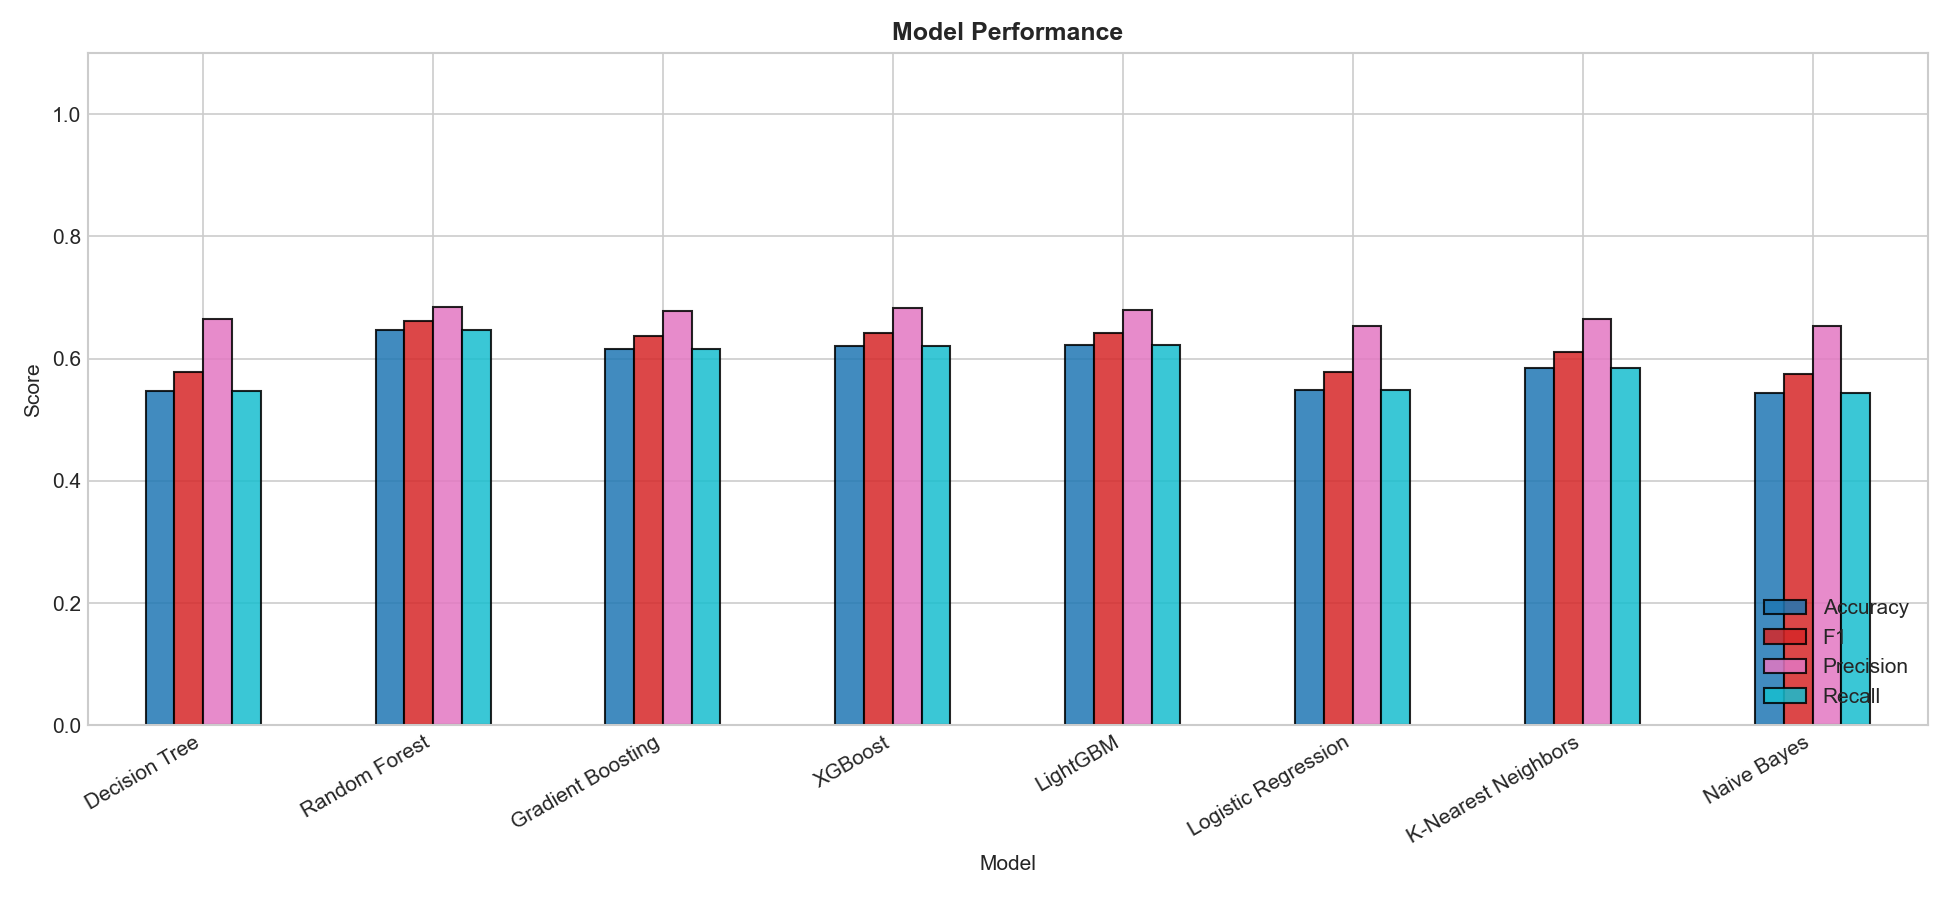

Values plotted in this chart, from the file beside it:
Model, Accuracy, F1, Precision, Recall, AUC-ROC, Train(s)
Decision Tree, 0.5471, 0.5777, 0.6646, 0.5471, N/A, 0.44
Random Forest, 0.6463, 0.6611, 0.6838, 0.6463, N/A, 0.99
Gradient Boosting, 0.6156, 0.6374, 0.6785, 0.6156, N/A, 22.16
XGBoost, 0.6212, 0.6427, 0.6835, 0.6212, N/A, 0.18
LightGBM, 0.6216, 0.6421, 0.679, 0.6216, N/A, 0.13
Logistic Regression, 0.5481, 0.5784, 0.6534, 0.5481, N/A, 0.16
K-Nearest Neighbors, 0.584, 0.6101, 0.6644, 0.584, N/A, 0.0
Naive Bayes, 0.5437, 0.5744, 0.6532, 0.5437, N/A, 0.01
